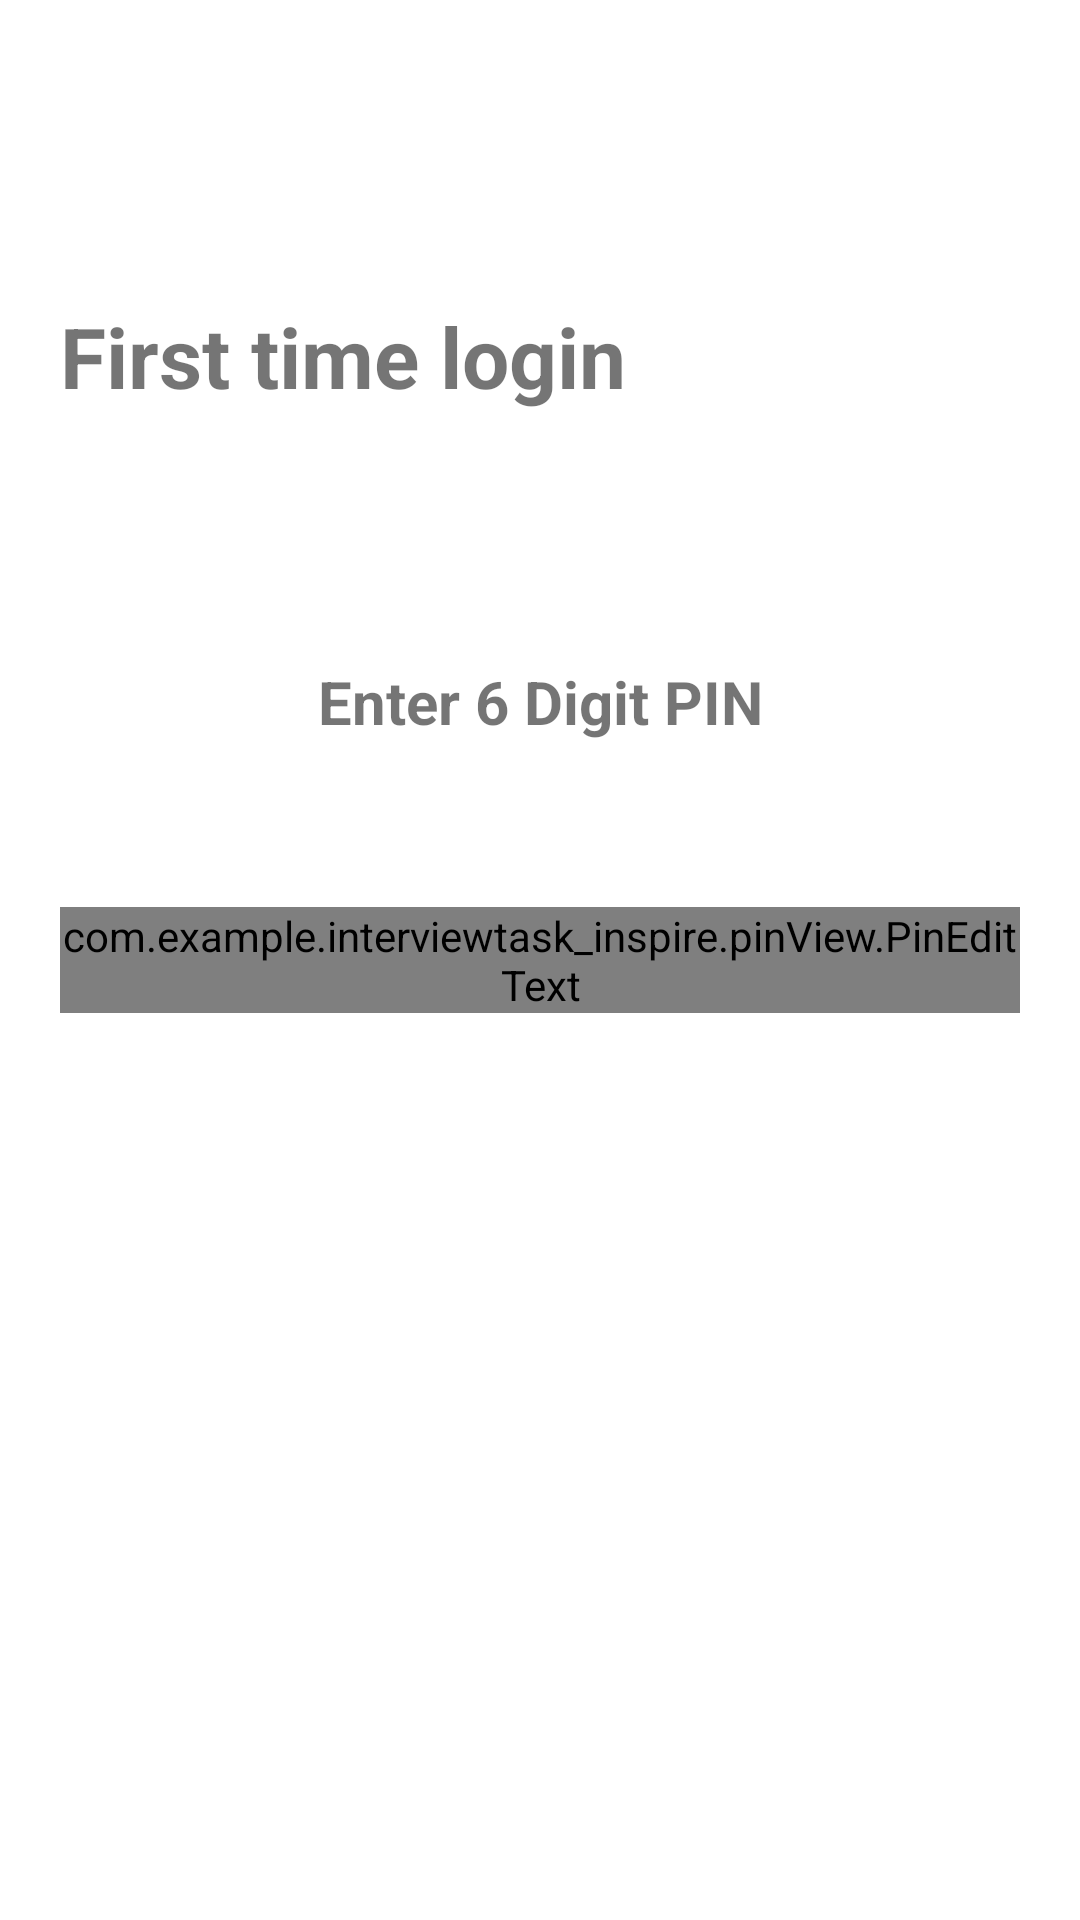

Android layout source for this screen:
<!-- AndroidManifest.xml: application theme Theme.InterviewTask_inspire -->
<!-- res/layout/activity_otp.xml -->
<?xml version="1.0" encoding="utf-8"?>
<androidx.constraintlayout.widget.ConstraintLayout xmlns:android="http://schemas.android.com/apk/res/android"
    xmlns:app="http://schemas.android.com/apk/res-auto"
    xmlns:tools="http://schemas.android.com/tools"
    android:layout_width="match_parent"
    android:layout_height="match_parent">

    <TextView
        android:id="@+id/textView"
        android:layout_width="0dp"
        android:layout_height="wrap_content"
        android:layout_marginStart="20dp"
        android:layout_marginTop="100dp"
        android:text="First time login"
        android:textSize="28sp"
        android:textStyle="bold"
        app:layout_constraintStart_toStartOf="parent"
        app:layout_constraintTop_toTopOf="parent" />

    <TextView
        android:layout_width="wrap_content"
        android:layout_height="wrap_content"
        android:gravity="center"
        android:text="Enter 6 Digit PIN"
        android:textSize="20sp"
        android:textStyle="bold"
        app:layout_constraintBottom_toTopOf="@+id/pin_view"
        app:layout_constraintEnd_toEndOf="parent"
        app:layout_constraintStart_toStartOf="parent"
        app:layout_constraintTop_toTopOf="parent"
        app:layout_constraintVertical_bias="0.8" />

    <com.example.interviewtask_inspire.pinView.PinEditText
        android:id="@+id/pin_view"
        android:layout_marginStart="20dp"
        android:layout_marginEnd="20dp"
        android:layout_width="0dp"
        android:layout_height="wrap_content"
        app:pinCharacterSpacing="5dp"
        android:maxLength="6"
        android:inputType="numberPassword"
        app:layout_constraintBottom_toBottomOf="parent"
        app:layout_constraintLeft_toLeftOf="parent"
        app:layout_constraintRight_toRightOf="parent"
        app:layout_constraintTop_toTopOf="parent" />

</androidx.constraintlayout.widget.ConstraintLayout>
<!-- resources referenced by this layout -->
<resources>
  <style name="Theme.InterviewTask_inspire" parent="Theme.MaterialComponents.Light.NoActionBar">
          
          <item name="colorPrimary">@color/purple_500</item>
          <item name="colorPrimaryVariant">@color/purple_700</item>
          <item name="colorOnPrimary">@color/white</item>
          
          <item name="colorSecondary">@color/teal_200</item>
          <item name="colorSecondaryVariant">@color/teal_700</item>
          <item name="colorOnSecondary">@color/black</item>
          
          <item name="android:statusBarColor" tools:targetApi="l">?attr/colorPrimaryVariant</item>
          
      </style>
  <!-- not gathered from this repository: default colours our renderer supplied (Android Studio template values) -->
  <color name="purple_500">#FF6200EE</color>
  <color name="purple_700">#FF3700B3</color>
  <color name="teal_200">#FF03DAC5</color>
  <color name="teal_700">#FF018786</color>
  <color name="black">#FF000000</color>
  <color name="white">#FFFFFFFF</color>
</resources>
